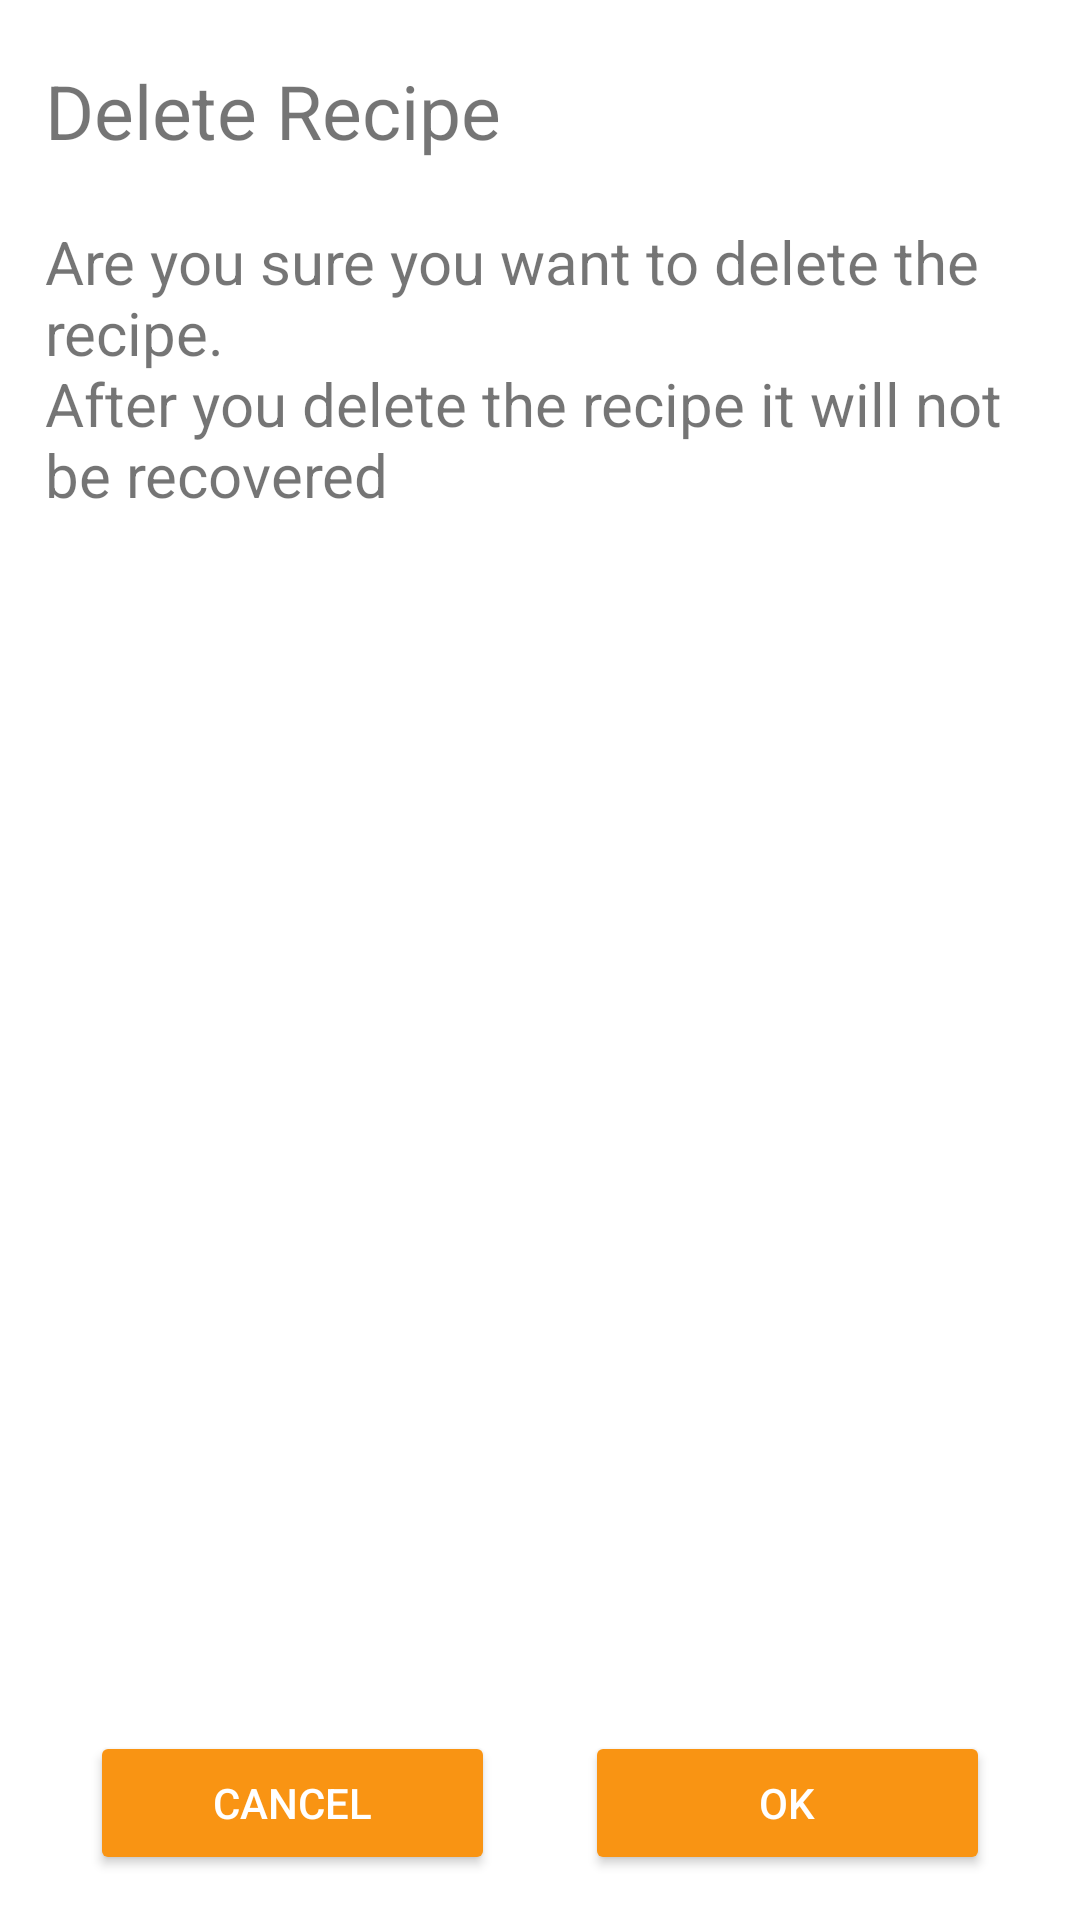

Here is an Android app screen rendered from its layout file. Give the layout XML and the strings, colors and styles it references.
<!-- AndroidManifest.xml: application theme Theme.CookbookApp -->
<!-- res/layout/delete_recipe.xml -->
<?xml version="1.0" encoding="utf-8"?>
<LinearLayout xmlns:android="http://schemas.android.com/apk/res/android"
    xmlns:app="http://schemas.android.com/apk/res-auto"
    xmlns:tools="http://schemas.android.com/tools"
    android:layout_width="match_parent"
    android:layout_height="match_parent"
    android:orientation="vertical"
    tools:context=".recipe.DeleteRecipe">

    <TextView
        android:id="@+id/textView_delete_recipe_title"
        style="@style/textView_title"
        android:layout_width="match_parent"
        android:layout_height="wrap_content"
        android:text="@string/delete_recipe" />

    <TextView
        android:id="@+id/textView_delete_recipe_description"
        style="@style/textView"
        android:layout_width="match_parent"
        android:layout_height="wrap_content"
        android:text="@string/are_you_sure_you_want_to_delete_the_recipe_nafter_you_delete_the_recipe_it_will_not_be_recovered" />

    <LinearLayout
        style="@style/theme_yellow_button"
        android:layout_width="match_parent"
        android:layout_height="match_parent"
        android:orientation="horizontal">

        <Button
            android:id="@+id/button_delete_recipe_no"
            style="@style/theme_yellow_button"
            android:layout_width="wrap_content"
            android:layout_height="wrap_content"
            android:layout_weight="1"
            android:text="@android:string/cancel" />

        <Button
            android:id="@+id/button_delete_recipe_yes"
            style="@style/theme_yellow_button"
            android:layout_width="wrap_content"
            android:layout_height="wrap_content"
            android:layout_weight="1"
            android:text="@android:string/yes" />
    </LinearLayout>
</LinearLayout>
<!-- resources referenced by this layout -->
<resources>
  <string name="are_you_sure_you_want_to_delete_the_recipe_nafter_you_delete_the_recipe_it_will_not_be_recovered">Are you sure you want to delete the recipe.\nAfter you delete the recipe it will not be recovered</string>
  <string name="delete_recipe">Delete Recipe</string>
  <style name="textView">
          <item name="android:layout_width">match_parent</item>
          <item name="android:layout_height">wrap_content</item>
          <item name="android:layout_marginLeft">@dimen/textMarginX</item>
          <item name="android:layout_marginTop">20dp</item>
          <item name="android:layout_marginRight">@dimen/textMarginX</item>
          <item name="android:textSize">20sp</item>
      </style>
  <style name="textView_title">
          <item name="android:layout_width">match_parent</item>
          <item name="android:layout_height">wrap_content</item>
          <item name="android:layout_marginLeft">@dimen/textMarginX</item>
          <item name="android:layout_marginTop">20dp</item>
          <item name="android:layout_marginRight">@dimen/textMarginX</item>
          <item name="android:textSize">25sp</item>
      </style>
  <style name="theme_yellow_button">
          <item name="android:layout_width">match_parent</item>
          <item name="android:layout_height">wrap_content</item>
          <item name="android:layout_gravity">bottom</item>
          <item name="android:layout_marginLeft">@dimen/textMarginX</item>
          <item name="android:layout_marginTop">@dimen/textMarginY15</item>
          <item name="android:layout_marginRight">@dimen/textMarginX</item>
          <item name="android:backgroundTint">@color/theme_yellow_dark</item>
          <item name="android:textColor">#FFFFFF</item>
          <item name="android:textColorLink">#00FFDE</item>
      </style>
  <style name="Theme.CookbookApp" parent="Theme.MaterialComponents.DayNight.DarkActionBar">
          
          <item name="colorPrimary">@color/purple_500</item>
          <item name="colorPrimaryVariant">@color/purple_700</item>
          <item name="colorOnPrimary">@color/white</item>
          
          <item name="colorSecondary">@color/teal_200</item>
          <item name="colorSecondaryVariant">@color/teal_700</item>
          <item name="colorOnSecondary">@color/black</item>
          
          <item name="android:statusBarColor" tools:targetApi="l">?attr/colorPrimaryVariant</item>
          
      </style>
  <dimen name="textMarginX">15dp</dimen>
  <dimen name="textMarginY15">15dp</dimen>
  <color name="theme_yellow_dark">#F99413</color>
  <color name="purple_500">#FF6200EE</color>
  <color name="purple_700">#FF3700B3</color>
  <color name="white">#FFFFFFFF</color>
  <color name="teal_200">#FF03DAC5</color>
  <color name="teal_700">#FF018786</color>
  <color name="black">#FF000000</color>
</resources>
